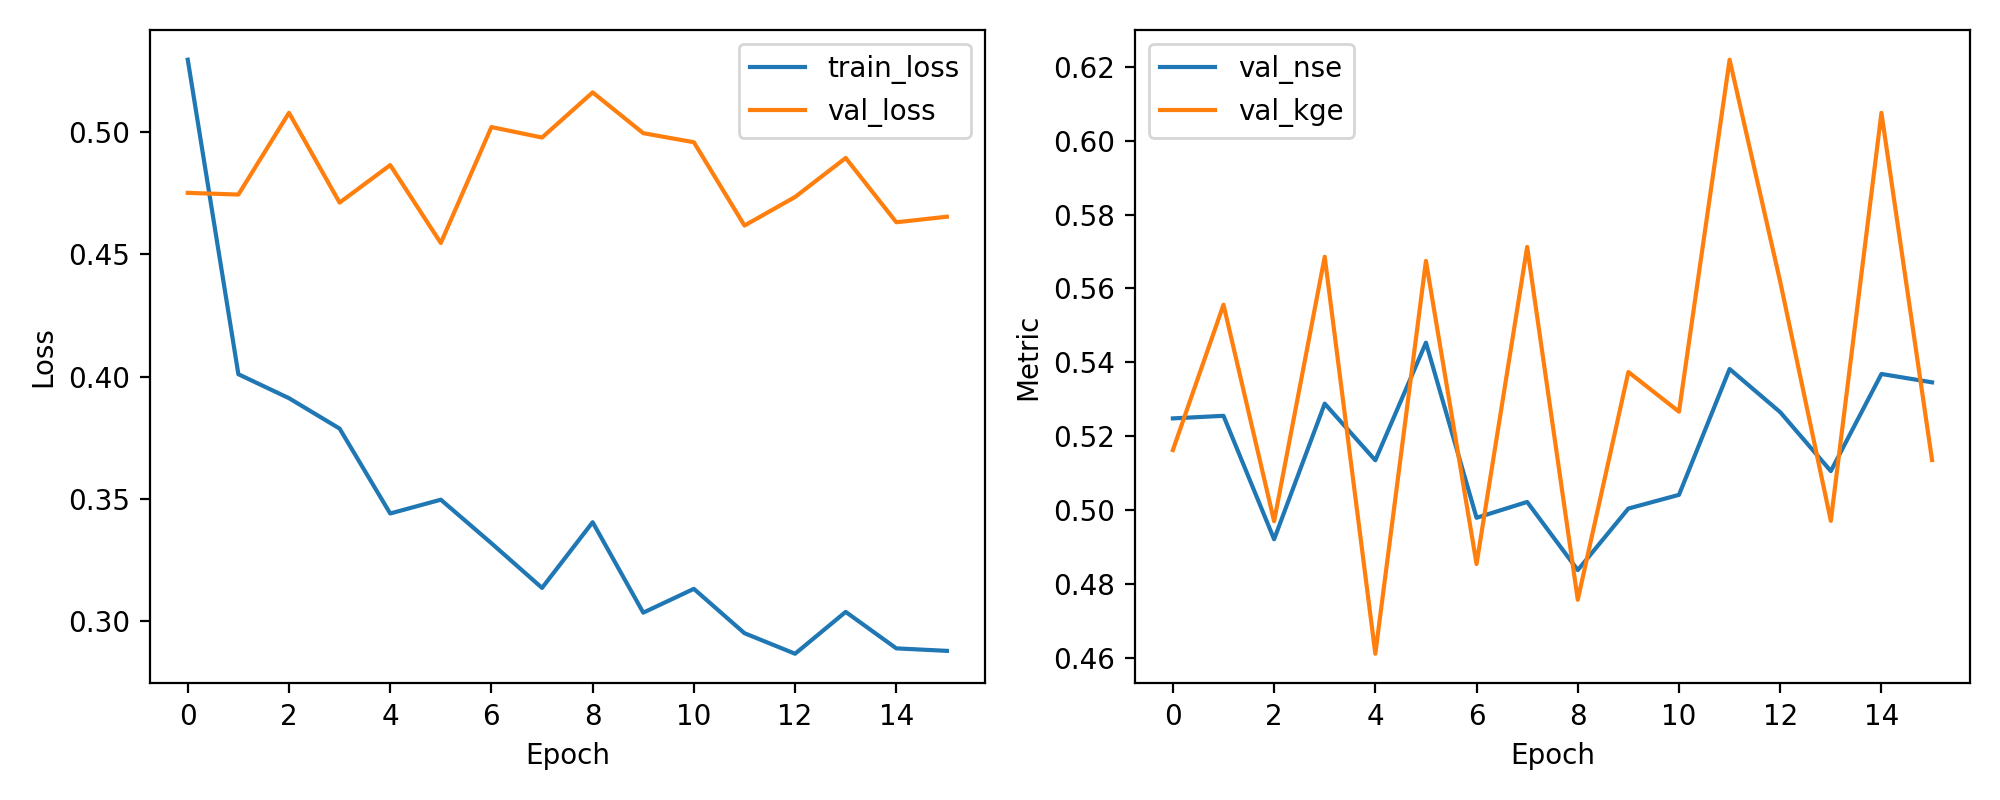

Source data for this figure (header and first rows):
epoch, train_loss, val_loss, val_nse, val_kge
1, 0.5297, 0.4752, 0.5248, 0.5162
2, 0.401, 0.4745, 0.5255, 0.5556
3, 0.3912, 0.5079, 0.4921, 0.497
4, 0.3788, 0.4712, 0.5288, 0.5686
5, 0.3441, 0.4866, 0.5134, 0.4611
6, 0.3497, 0.4547, 0.5453, 0.5674
7, 0.3319, 0.5021, 0.4979, 0.4854
8, 0.3136, 0.4978, 0.5022, 0.5712
9, 0.3405, 0.5163, 0.4837, 0.4757
10, 0.3035, 0.4996, 0.5004, 0.5374
11, 0.3133, 0.4959, 0.5041, 0.5266
12, 0.2951, 0.4618, 0.5382, 0.6219
13, 0.2867, 0.4735, 0.5265, 0.5618
14, 0.3038, 0.4895, 0.5105, 0.4971
15, 0.2889, 0.4632, 0.5368, 0.6075
16, 0.2879, 0.4654, 0.5346, 0.5135
